Run: headless pygame with SDL's dummy video driver; simulated clock (each Clock.tick advances the game by its frame time, no real sleeping); random seed 0; keys injected as events and as key.get_pressed() state; no mouse input.
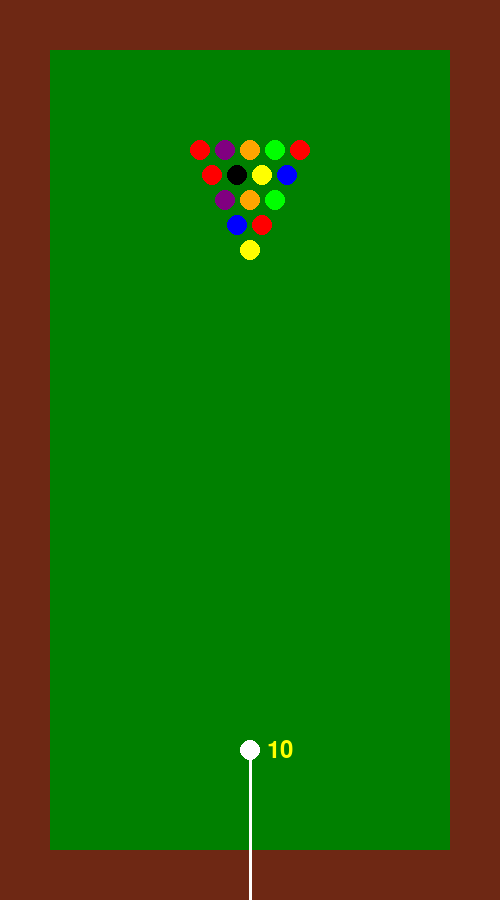
Frame 1 of 4 · flips 1–60 · no input
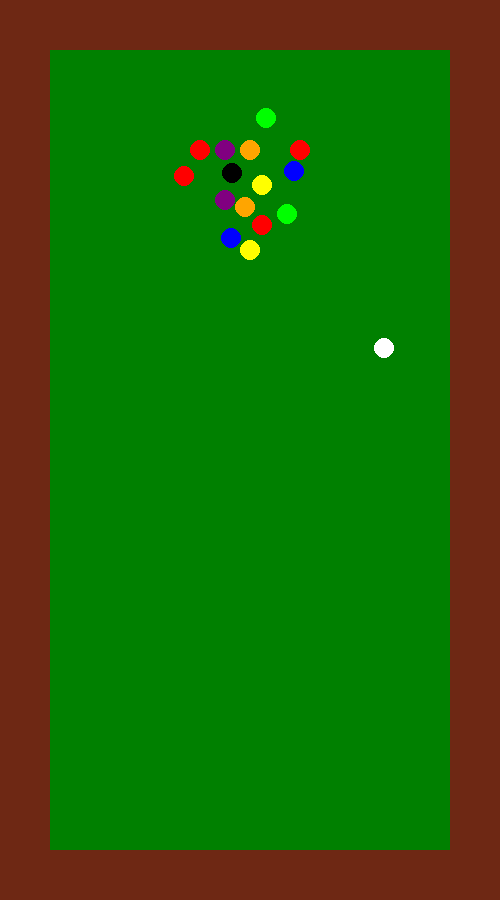
Frame 2 of 4 · flips 61–180 · tapped SPACE, RETURN · held RIGHT (→), D
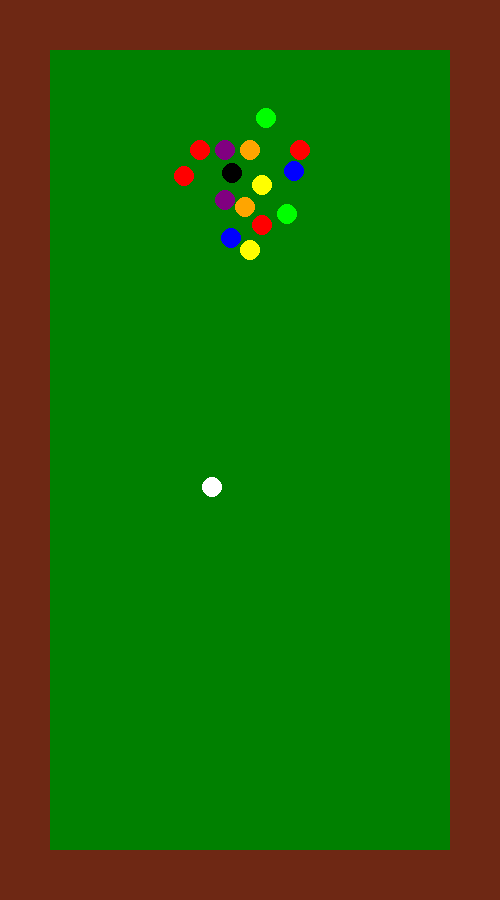
Frame 3 of 4 · flips 181–300 · held DOWN (↓), S
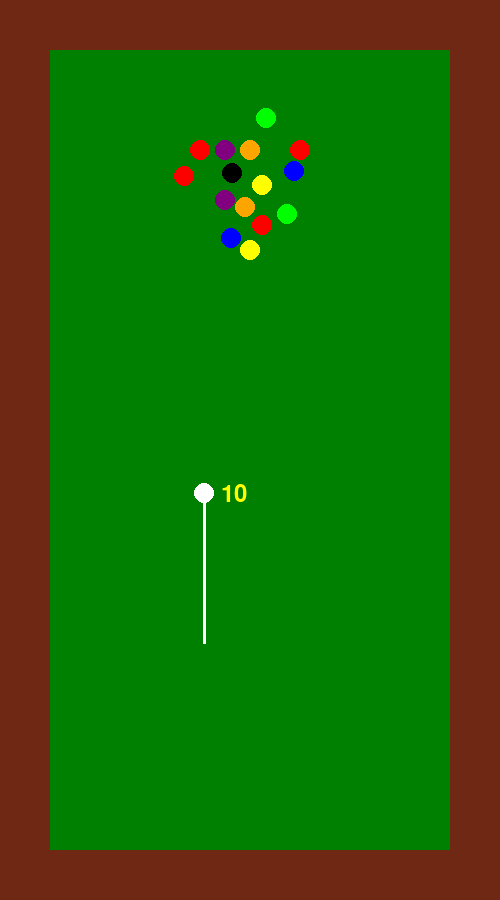
Frame 4 of 4 · flips 301–420 · held LEFT (←), A, UP (↑), W

The pygame program that drew these frames:

import pygame
from pygame.math import Vector2
import sys
import math

# Initialize Pygame
pygame.init()

# Screen dimensions and setup
WINDOWS_WIDTH, WINDOWS_HEIGHT = 500, 900
BORDER_WIDTH = 50
TABLE_WIDTH, TABLE_HEIGHT = WINDOWS_WIDTH - 2 * BORDER_WIDTH, WINDOWS_HEIGHT - 2 * BORDER_WIDTH
screen = pygame.display.set_mode((WINDOWS_WIDTH, WINDOWS_HEIGHT))
pygame.display.set_caption('Pool')

# Define colors
GREEN = (0, 128, 0)
WHITE = (255, 255, 255)
BROWN = (110, 40, 20)
TEXT_COLOR = (255, 255, 0)  # Yellow for speed text

# Define ball properties
BALL_SIZE = 10
BALL_MASS = 1
FRICTION = 0.02
EDGE_FRICTION = 1
MAX_SPEED = 20  # Maximum speed for the white ball
STANDARD_SPEED = 10  # Standard speed for the white ball when it stops

# Define number of balls and colors
NUM_BALLS = 15
POOL_BALL_COLORS = [
    (255, 255, 0),  # Yellow
    (0, 0, 255),  # Blue
    (255, 0, 0),  # Red
    (128, 0, 128),  # Dark purple
    (255, 165, 0),  # Orange
    (0, 255, 0),  # Green
    (255, 0, 0),  # Red
    (0, 0, 0),  # Black
    (255, 255, 0),  # Yellow
    (0, 0, 255),  # Blue
    (255, 0, 0),  # Red
    (128, 0, 128),  # Dark purple
    (255, 165, 0),  # Orange
    (0, 255, 0),  # Green
    (255, 0, 0)  # Red
]

# Function to calculate positions of balls in a triangular formation
def calculate_positions():
    positions = []
    rows = 5  # Number of rows in the formation
    for row in range(rows):
        y = BORDER_WIDTH + 100 + (rows - row - 1) * BALL_SIZE * 2.5
        for col in range(row + 1):
            x = (2 * BORDER_WIDTH + TABLE_WIDTH) // 2 - (row / 2 - col) * BALL_SIZE * 2.5
            positions.append((x, y))
    return positions

# Generate initial positions for balls
initial_positions = calculate_positions()[:NUM_BALLS]

# Initialize ball objects (including the white ball)
objects = {
    i: {
        'mass': BALL_MASS,
        'size': BALL_SIZE,
        'speed': 0,
        'position': Vector2(initial_positions[i]),
        'direction': Vector2(0, 0),
        'color': POOL_BALL_COLORS[i % len(POOL_BALL_COLORS)]
    } for i in range(NUM_BALLS)
}

# Add the white ball
white_ball_pos = Vector2((2 * BORDER_WIDTH + TABLE_WIDTH) // 2, BORDER_WIDTH + TABLE_HEIGHT - 100)
objects[NUM_BALLS] = {
    'mass': BALL_MASS,
    'size': BALL_SIZE,
    'speed': 0,
    'position': white_ball_pos,
    'direction': Vector2(0, -1.1),  # Set the initial direction of White ball
    'color': WHITE
}
NUM_BALLS += 1  # Include the white ball in the count

# Initialize the cue angle and speed
cue_angle = 90  # Initial angle in degrees
cue_length = 150  # Length of the cue
current_speed = STANDARD_SPEED  # Set standard speed of the white ball

# Initialize font
font = pygame.font.SysFont(None, 36)  # None for default font, 36 is font size

# Update ball positions and handle wall collisions
def update_positions():
    for obj in objects.values():
        # Update position based on direction and speed
        obj['position'] += obj['direction'] * obj['speed']

        # Apply friction to decrease speed over time
        obj['speed'] = max(0, obj['speed'] - FRICTION)

        # Handle wall collisions and apply edge friction
        if obj['position'].x <= BORDER_WIDTH + obj['size']:
            obj['direction'].x *= -1
            obj['position'].x = BORDER_WIDTH + obj['size']
            obj['speed'] = max(0, obj['speed'] - EDGE_FRICTION)

        elif obj['position'].x >= BORDER_WIDTH + TABLE_WIDTH - obj['size']:
            obj['direction'].x *= -1
            obj['position'].x = BORDER_WIDTH + TABLE_WIDTH - obj['size']
            obj['speed'] = max(0, obj['speed'] - EDGE_FRICTION)

        if obj['position'].y <= BORDER_WIDTH + obj['size']:
            obj['direction'].y *= -1
            obj['position'].y = BORDER_WIDTH + obj['size']
            obj['speed'] = max(0, obj['speed'] - EDGE_FRICTION)

        elif obj['position'].y >= BORDER_WIDTH + TABLE_HEIGHT - obj['size']:
            obj['direction'].y *= -1
            obj['position'].y = BORDER_WIDTH + TABLE_HEIGHT - obj['size']
            obj['speed'] = max(0, obj['speed'] - EDGE_FRICTION)

# Handle collisions between balls
def handle_collisions():
    for i, obj1 in objects.items():
        for j, obj2 in objects.items():
            if i < j:
                pos_diff = obj1['position'] - obj2['position']
                distance = pos_diff.length()
                if distance < obj1['size'] + obj2['size']:  # Collision detected
                    # Calculate normal vector
                    normal = pos_diff.normalize()

                    # Relative velocity
                    v_rel = obj1['direction'] * obj1['speed'] - obj2['direction'] * obj2['speed']
                    v_rel_normal = v_rel.dot(normal)

                    if v_rel_normal <= 0:
                        # Calculate impulse and update velocities
                        impulse = (2 * v_rel_normal) / (obj1['mass'] + obj2['mass'])
                        obj1['direction'] -= impulse * obj2['mass'] * normal
                        obj2['direction'] += impulse * obj1['mass'] * normal

                        # Update speeds and normalize directions
                        obj1['speed'] = obj1['direction'].length()
                        obj2['speed'] = obj2['direction'].length()
                        obj1['direction'].normalize_ip()
                        obj2['direction'].normalize_ip()

                        # Apply collision friction
                        obj1['speed'] = max(0, obj1['speed'] - 2 * FRICTION)
                        obj2['speed'] = max(0, obj2['speed'] - 2 * FRICTION)

# Draw all balls
def draw_balls():
    screen.fill(BROWN)  # Clear the screen with background color

    # Draw the green table surface
    pygame.draw.rect(screen, GREEN, (BORDER_WIDTH, BORDER_WIDTH, TABLE_WIDTH, TABLE_HEIGHT))

    for obj in objects.values():
        pygame.draw.circle(screen, obj['color'], (int(obj['position'].x), int(obj['position'].y)), obj['size'])

    # Draw the initial speed of the white ball if it's not moving
    white_ball = objects[NUM_BALLS - 1]
    if white_ball['speed'] == 0:
        speed_text = font.render(f"{int(current_speed)}", True, TEXT_COLOR)
        text_rect = speed_text.get_rect(center=(white_ball['position'].x + 30, white_ball['position'].y))
        screen.blit(speed_text, text_rect)

# Draw the pool cue
def draw_cue():
    white_ball = objects[NUM_BALLS - 1]
    cue_start = white_ball['position']
    cue_end = cue_start + Vector2(cue_length * math.cos(math.radians(cue_angle)),
                                  cue_length * math.sin(math.radians(cue_angle)))
    pygame.draw.line(screen, WHITE, (cue_start.x, cue_start.y), (cue_end.x, cue_end.y), 3)

# Main game loop
def main():
    global cue_angle, current_speed
    running = True
    clock = pygame.time.Clock()

    ball_moving = False

    while running:
        for event in pygame.event.get():
            if event.type == pygame.QUIT:
                running = False
            elif event.type == pygame.KEYDOWN:
                if event.key == pygame.K_ESCAPE:
                    running = False
                elif event.key == pygame.K_RETURN:
                    if objects[NUM_BALLS - 1]['speed'] == 0:  # Check if the white ball is not moving
                        objects[NUM_BALLS - 1]['speed'] = current_speed  # Set speed of the white ball
                        objects[NUM_BALLS - 1]['direction'] = -Vector2(math.cos(math.radians(cue_angle)),
                                                                       math.sin(math.radians(cue_angle)))
                        ball_moving = True
                elif event.key == pygame.K_LEFT:
                    cue_angle = (cue_angle - 5) % 360  # Rotate the cue to the left
                elif event.key == pygame.K_RIGHT:
                    cue_angle = (cue_angle + 5) % 360  # Rotate the cue to the right
                elif event.key == pygame.K_UP:
                    current_speed = min(MAX_SPEED, current_speed + 1)  # Increase the initial speed but cap at MAX_SPEED
                elif event.key == pygame.K_DOWN:
                    current_speed = max(1, current_speed - 1)  # Decrease the initial speed but keep it positive

        if ball_moving:
            update_positions()
            handle_collisions()
            ball_moving = any(obj['speed'] > 0 for obj in objects.values())  # Check if any ball is still moving

        draw_balls()

        if objects[NUM_BALLS - 1]['speed'] == 0:
            draw_cue()

        pygame.display.flip()
        clock.tick(60)  # Limit to 60 frames per second

    pygame.quit()
    sys.exit()

# Run the game
if __name__ == "__main__":
    main()
